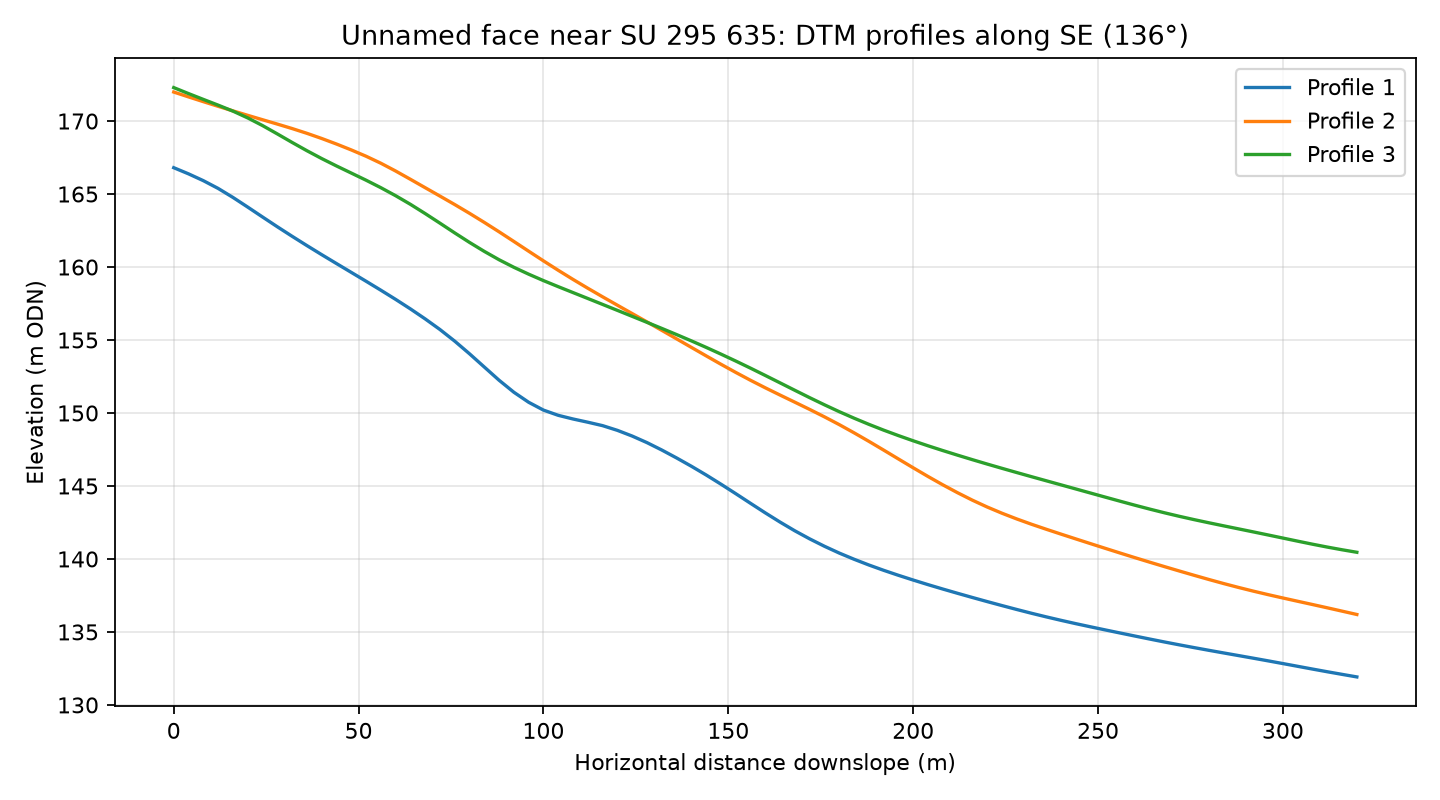

The table this chart was drawn from, first rows:
profile, distance_m, elevation_m
1, 0.0, 166.8
1, 4.0, 166.4
1, 8.0, 165.9
1, 12.0, 165.4
1, 16.0, 164.8
1, 20.0, 164.1
1, 24.0, 163.4
1, 28.0, 162.8
1, 32.0, 162.1
1, 36.0, 161.5
1, 40.0, 160.9
1, 44.0, 160.2
1, 48.0, 159.6
1, 52.0, 159
1, 56.0, 158.4
1, 60.0, 157.8
1, 64.0, 157.1
1, 68.0, 156.4
1, 72.0, 155.7
1, 76.0, 154.9
1, 80.0, 154.1
1, 84.0, 153.1
1, 88.0, 152.2
1, 92.0, 151.4
1, 96.0, 150.7
1, 100.0, 150.2
1, 104.0, 149.8
1, 108.0, 149.6
1, 112.0, 149.4
1, 116.0, 149.1
1, 120.0, 148.8
1, 124.0, 148.4
1, 128.0, 148
1, 132.0, 147.5
1, 136.0, 146.9
1, 140.0, 146.4
1, 144.0, 145.8
1, 148.0, 145.1
1, 152.0, 144.5
1, 156.0, 143.8
1, 160.0, 143.2
1, 164.0, 142.5
1, 168.0, 141.9
1, 172.0, 141.4
1, 176.0, 140.9
1, 180.0, 140.4
1, 184.0, 140
1, 188.0, 139.6
1, 192.0, 139.2
1, 196.0, 138.9
1, 200.0, 138.6
1, 204.0, 138.2
1, 208.0, 137.9
1, 212.0, 137.6
1, 216.0, 137.4
1, 220.0, 137.1
1, 224.0, 136.8
1, 228.0, 136.5
1, 232.0, 136.3
1, 236.0, 136
... 183 more rows
